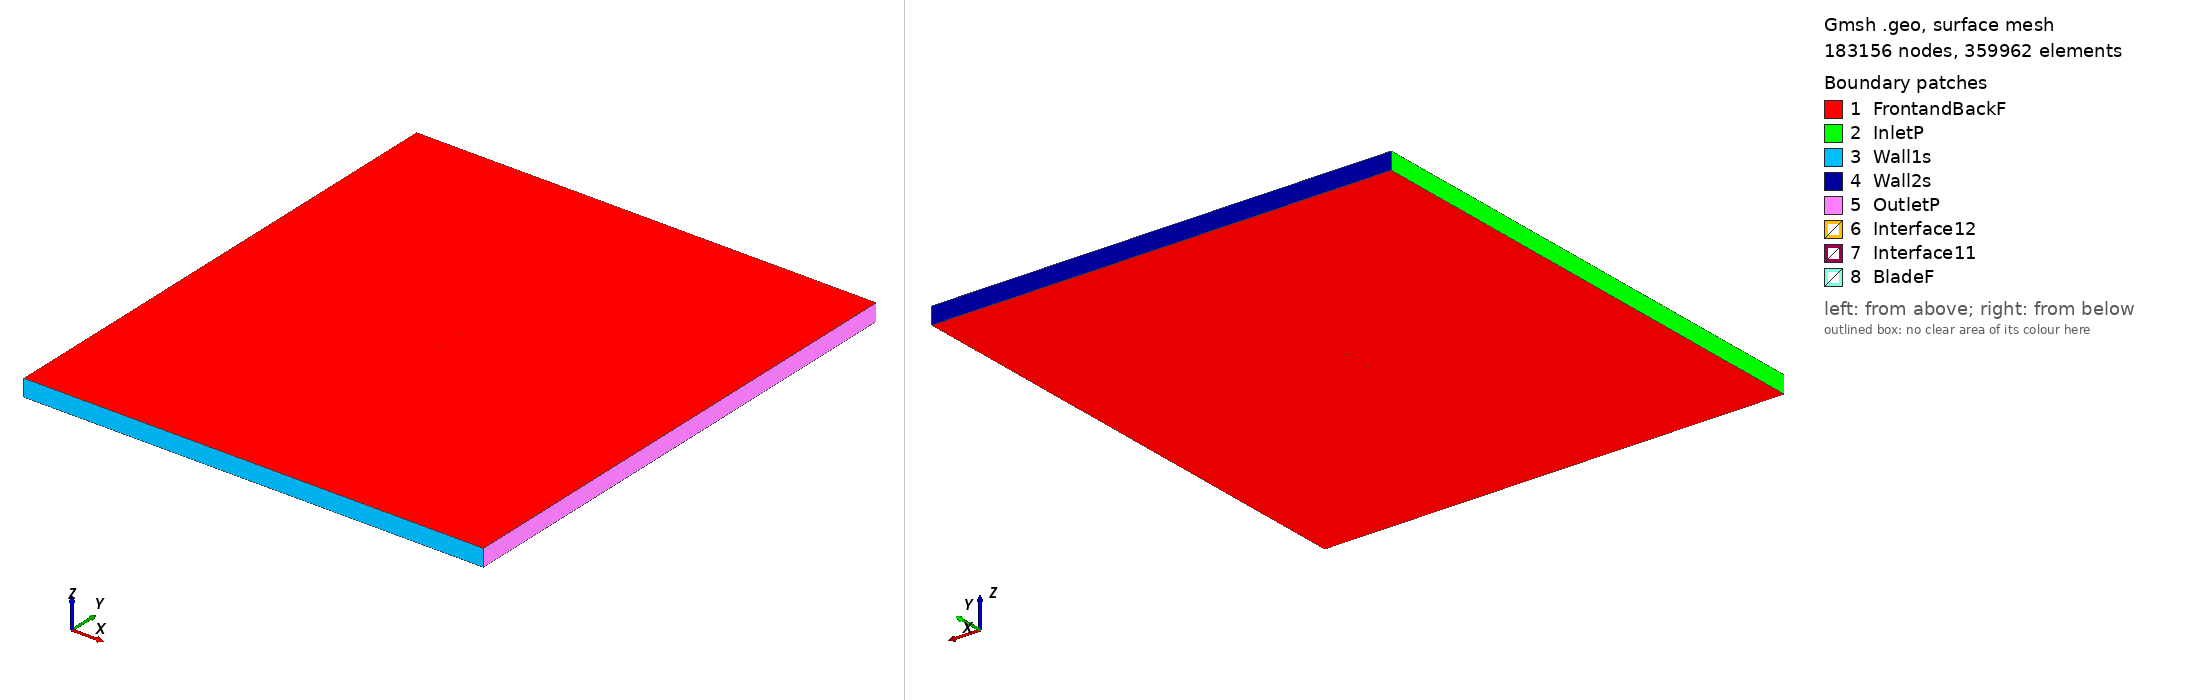

Gmsh geometry script, surface-meshed: 183156 nodes, 359962 surface elements. Boundary patches (legend numbers): 1 FrontandBackF, 2 InletP, 3 Wall1s, 4 Wall2s, 5 OutletP, 6 Interface12, 7 Interface11, 8 BladeF. Left view from above one corner, right view from below the opposite corner. Legend entries are the model's physical surfaces. The drawing asked Gmsh for element sizes between 1% and 20% of the model's largest extent; the script's own settings can give other sizes.

=== naca65210_tsr_2.4257_aoa_-7.4183.geo (drawn) ===
SetFactory("OpenCASCADE");

Point(1) = {0.074548, 0.748544, 0, 1.0};
Point(2) = {0.069306, 0.747084, 0, 1.0};
Point(3) = {0.061509, 0.744886, 0, 1.0};
Point(4) = {0.053705, 0.742694, 0, 1.0};
Point(5) = {0.045886, 0.740549, 0, 1.0};
Point(6) = {0.038053, 0.738478, 0, 1.0};
Point(7) = {0.030199, 0.736509, 0, 1.0};
Point(8) = {0.022325, 0.734666, 0, 1.0};
Point(9) = {0.014424, 0.732976, 0, 1.0};
Point(10) = {0.006498, 0.731474, 0, 1.0};
Point(11) = {-0.001462, 0.730206, 0, 1.0};
Point(12) = {-0.009450, 0.729152, 0, 1.0};
Point(13) = {-0.017465, 0.728291, 0, 1.0};
Point(14) = {-0.025499, 0.727605, 0, 1.0};
Point(15) = {-0.033557, 0.727098, 0, 1.0};
Point(16) = {-0.041636, 0.726790, 0, 1.0};
Point(17) = {-0.049740, 0.726707, 0, 1.0};
Point(18) = {-0.057875, 0.726916, 0, 1.0};
Point(19) = {-0.061958, 0.727171, 0, 1.0};
Point(20) = {-0.066054, 0.727574, 0, 1.0};
Point(21) = {-0.070172, 0.728227, 0, 1.0};
Point(22) = {-0.072246, 0.728741, 0, 1.0};
Point(23) = {-0.073085, 0.729076, 0, 1.0};
Point(24) = {-0.073510, 0.729312, 0, 1.0};
Point(25) = {-0.074372, 0.730526, 0, 1.0};
Point(26) = {-0.073621, 0.731789, 0, 1.0};
Point(27) = {-0.073241, 0.732065, 0, 1.0};
Point(28) = {-0.072472, 0.732489, 0, 1.0};
Point(29) = {-0.070531, 0.733270, 0, 1.0};
Point(30) = {-0.066631, 0.734546, 0, 1.0};
Point(31) = {-0.062718, 0.735642, 0, 1.0};
Point(32) = {-0.058798, 0.736638, 0, 1.0};
Point(33) = {-0.050939, 0.738424, 0, 1.0};
Point(34) = {-0.043064, 0.740023, 0, 1.0};
Point(35) = {-0.035173, 0.741473, 0, 1.0};
Point(36) = {-0.027270, 0.742795, 0, 1.0};
Point(37) = {-0.019351, 0.743998, 0, 1.0};
Point(38) = {-0.011421, 0.745081, 0, 1.0};
Point(39) = {-0.003470, 0.746024, 0, 1.0};
Point(40) = {0.004502, 0.746804, 0, 1.0};
Point(41) = {0.012501, 0.747402, 0, 1.0};
Point(42) = {0.020519, 0.747863, 0, 1.0};
Point(43) = {0.028557, 0.748224, 0, 1.0};
Point(44) = {0.036607, 0.748514, 0, 1.0};
Point(45) = {0.044671, 0.748762, 0, 1.0};
Point(46) = {0.052740, 0.749006, 0, 1.0};
Point(47) = {0.060814, 0.749280, 0, 1.0};
Point(48) = {0.068881, 0.749653, 0, 1.0};
Point(49) = {0.074358, 0.750000, 0, 1.0};
Point(50) = {-0.074548, -0.748544, 0, 1.0};
Point(51) = {-0.069306, -0.747084, 0, 1.0};
Point(52) = {-0.061509, -0.744886, 0, 1.0};
Point(53) = {-0.053705, -0.742694, 0, 1.0};
Point(54) = {-0.045886, -0.740549, 0, 1.0};
Point(55) = {-0.038053, -0.738478, 0, 1.0};
Point(56) = {-0.030199, -0.736509, 0, 1.0};
Point(57) = {-0.022325, -0.734666, 0, 1.0};
Point(58) = {-0.014424, -0.732976, 0, 1.0};
Point(59) = {-0.006498, -0.731474, 0, 1.0};
Point(60) = {0.001462, -0.730206, 0, 1.0};
Point(61) = {0.009450, -0.729152, 0, 1.0};
Point(62) = {0.017465, -0.728291, 0, 1.0};
Point(63) = {0.025499, -0.727605, 0, 1.0};
Point(64) = {0.033557, -0.727098, 0, 1.0};
Point(65) = {0.041636, -0.726790, 0, 1.0};
Point(66) = {0.049740, -0.726707, 0, 1.0};
Point(67) = {0.057875, -0.726916, 0, 1.0};
Point(68) = {0.061958, -0.727171, 0, 1.0};
Point(69) = {0.066054, -0.727574, 0, 1.0};
Point(70) = {0.070172, -0.728227, 0, 1.0};
Point(71) = {0.072246, -0.728741, 0, 1.0};
Point(72) = {0.073085, -0.729076, 0, 1.0};
Point(73) = {0.073510, -0.729312, 0, 1.0};
Point(74) = {0.074372, -0.730526, 0, 1.0};
Point(75) = {0.073621, -0.731789, 0, 1.0};
Point(76) = {0.073241, -0.732065, 0, 1.0};
Point(77) = {0.072472, -0.732489, 0, 1.0};
Point(78) = {0.070531, -0.733270, 0, 1.0};
Point(79) = {0.066631, -0.734546, 0, 1.0};
Point(80) = {0.062718, -0.735642, 0, 1.0};
Point(81) = {0.058798, -0.736638, 0, 1.0};
Point(82) = {0.050939, -0.738424, 0, 1.0};
Point(83) = {0.043064, -0.740023, 0, 1.0};
Point(84) = {0.035173, -0.741473, 0, 1.0};
Point(85) = {0.027270, -0.742795, 0, 1.0};
Point(86) = {0.019351, -0.743998, 0, 1.0};
Point(87) = {0.011421, -0.745081, 0, 1.0};
Point(88) = {0.003470, -0.746024, 0, 1.0};
Point(89) = {-0.004502, -0.746804, 0, 1.0};
Point(90) = {-0.012501, -0.747402, 0, 1.0};
Point(91) = {-0.020519, -0.747863, 0, 1.0};
Point(92) = {-0.028557, -0.748224, 0, 1.0};
Point(93) = {-0.036607, -0.748514, 0, 1.0};
Point(94) = {-0.044671, -0.748762, 0, 1.0};
Point(95) = {-0.052740, -0.749006, 0, 1.0};
Point(96) = {-0.060814, -0.749280, 0, 1.0};
Point(97) = {-0.068881, -0.749653, 0, 1.0};
Point(98) = {-0.074358, -0.750000, 0, 1.0};

// Lines: first blade (splines 1-4)
Spline(1) = {1:15};
Spline(2) = {15:35};
Spline(3) = {35:49};
Spline(4) = {49,1};

// Lines: second blade (splines 5-8)
Spline(5) = {50:64};
Spline(6) = {64:84};
Spline(7) = {84:98};
Spline(8) = {98,50};

// Outer domain (points 20001-4 and lines)
Point(99) = {-13.50000000, -15.00000000, 0, 1.0};
Point(100) = {-13.50000000, 15.00000000, 0, 1.0};
Point(101) = {13.50000000, 15.00000000, 0, 1.0};
Point(102) = {13.50000000, -15.00000000, 0, 1.0};
Line(11) = {99, 100};
Line(12) = {100, 101};
Line(13) = {101, 102};
Line(14) = {99, 102};

// Interface (between moving and stationary domain) (circles)
Circle(9) = {0, 0, 0, 0.80000000, 0, 2*Pi};
Circle(10) = {0, 0, 0, 0.80000000, 0, 2*Pi};

// Loops collect Lines/Splines/etc (blade1, blade2, domain, first circle)
Line Loop(1) = {1:4};
Line Loop(2) = {5:8};
Line Loop(3) = {11,12,13,-14};
Line Loop(4) = {9};

// BooleanDifference cuts out the circle/interface from the domain
Plane Surface(1) = {3};
Plane Surface(2) = {4};
BooleanDifference{ Surface{1}; Delete;}{ Surface{2}; Delete;}

// This one cuts out the blades from the inner circle/interface
Line Loop(6) = {10};
Plane Surface(5) = {6};
Plane Surface(6) = {1};
Plane Surface(7) = {2};
BooleanDifference{ Surface{5}; Delete;}{ Surface{6,7}; Delete;}

// extrude to 3rd dimension
Extrude {0, 0, 1} {Surface{1}; Surface{5}; Layers{1}; Recombine;}

// Physical Surfaces are the named boundaries (patches)
Physical Surface("Interface11") = {12};
Physical Surface("Interface12") = {10};

// sides of domain
Physical Surface("InletP") = {6};
Physical Surface("OutletP") = {9};

// top and bottom of domain
Physical Surface("Wall1s") = {7};
Physical Surface("Wall2s") = {8};

// Check FrontandBackF by ensuring there is nothing in the 3rd dimension
Physical Surface("FrontandBackF") = {1,11,5,21};
Physical Surface("BladeF") = {13:20};
Physical Volume("Turbine") = {2};
Physical Volume("Farfield") = {1};

// settings for airfoil boundary layer
Field[1] = BoundaryLayer;
Field[1].EdgesList = {1:8};
Field[1].hwall_n = 1e-3;
Field[1].thickness = 1.5e-2;
Field[1].ratio = 1.05;
Field[1].Quads = 1;
BoundaryLayer Field = 1;

// control points for mesh (blade and interface)
// floor((arc length / 1.5mm)/ 6) -> Transfinite Line
Transfinite Line {1,2,3,5,6,7} = 33 Using Progression 1;
Transfinite Line {4,8} = 2 Using Progression 1;
Transfinite Line {9, 15} = 800 Using Progression 1;

// For more information on gmsh syntax, visit http://gmsh.info/doc/texinfo/gmsh.html
